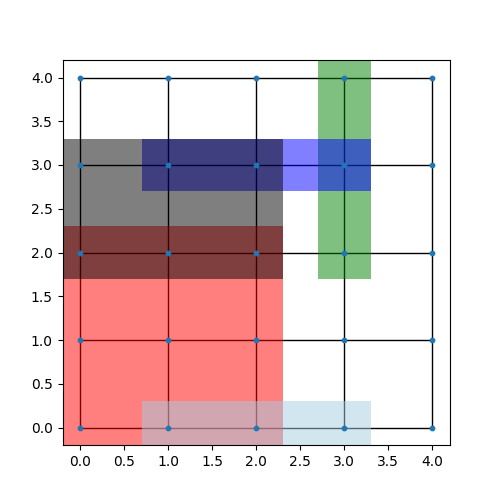

The file beside this chart, header and first rows:
map
5
5
0, 2, 0, 2, 3
3, 3, 2, 4, 1
1, 3, 3, 3, 4
0, 2, 2, 3, 1
1, 3, 0, 0, 3
